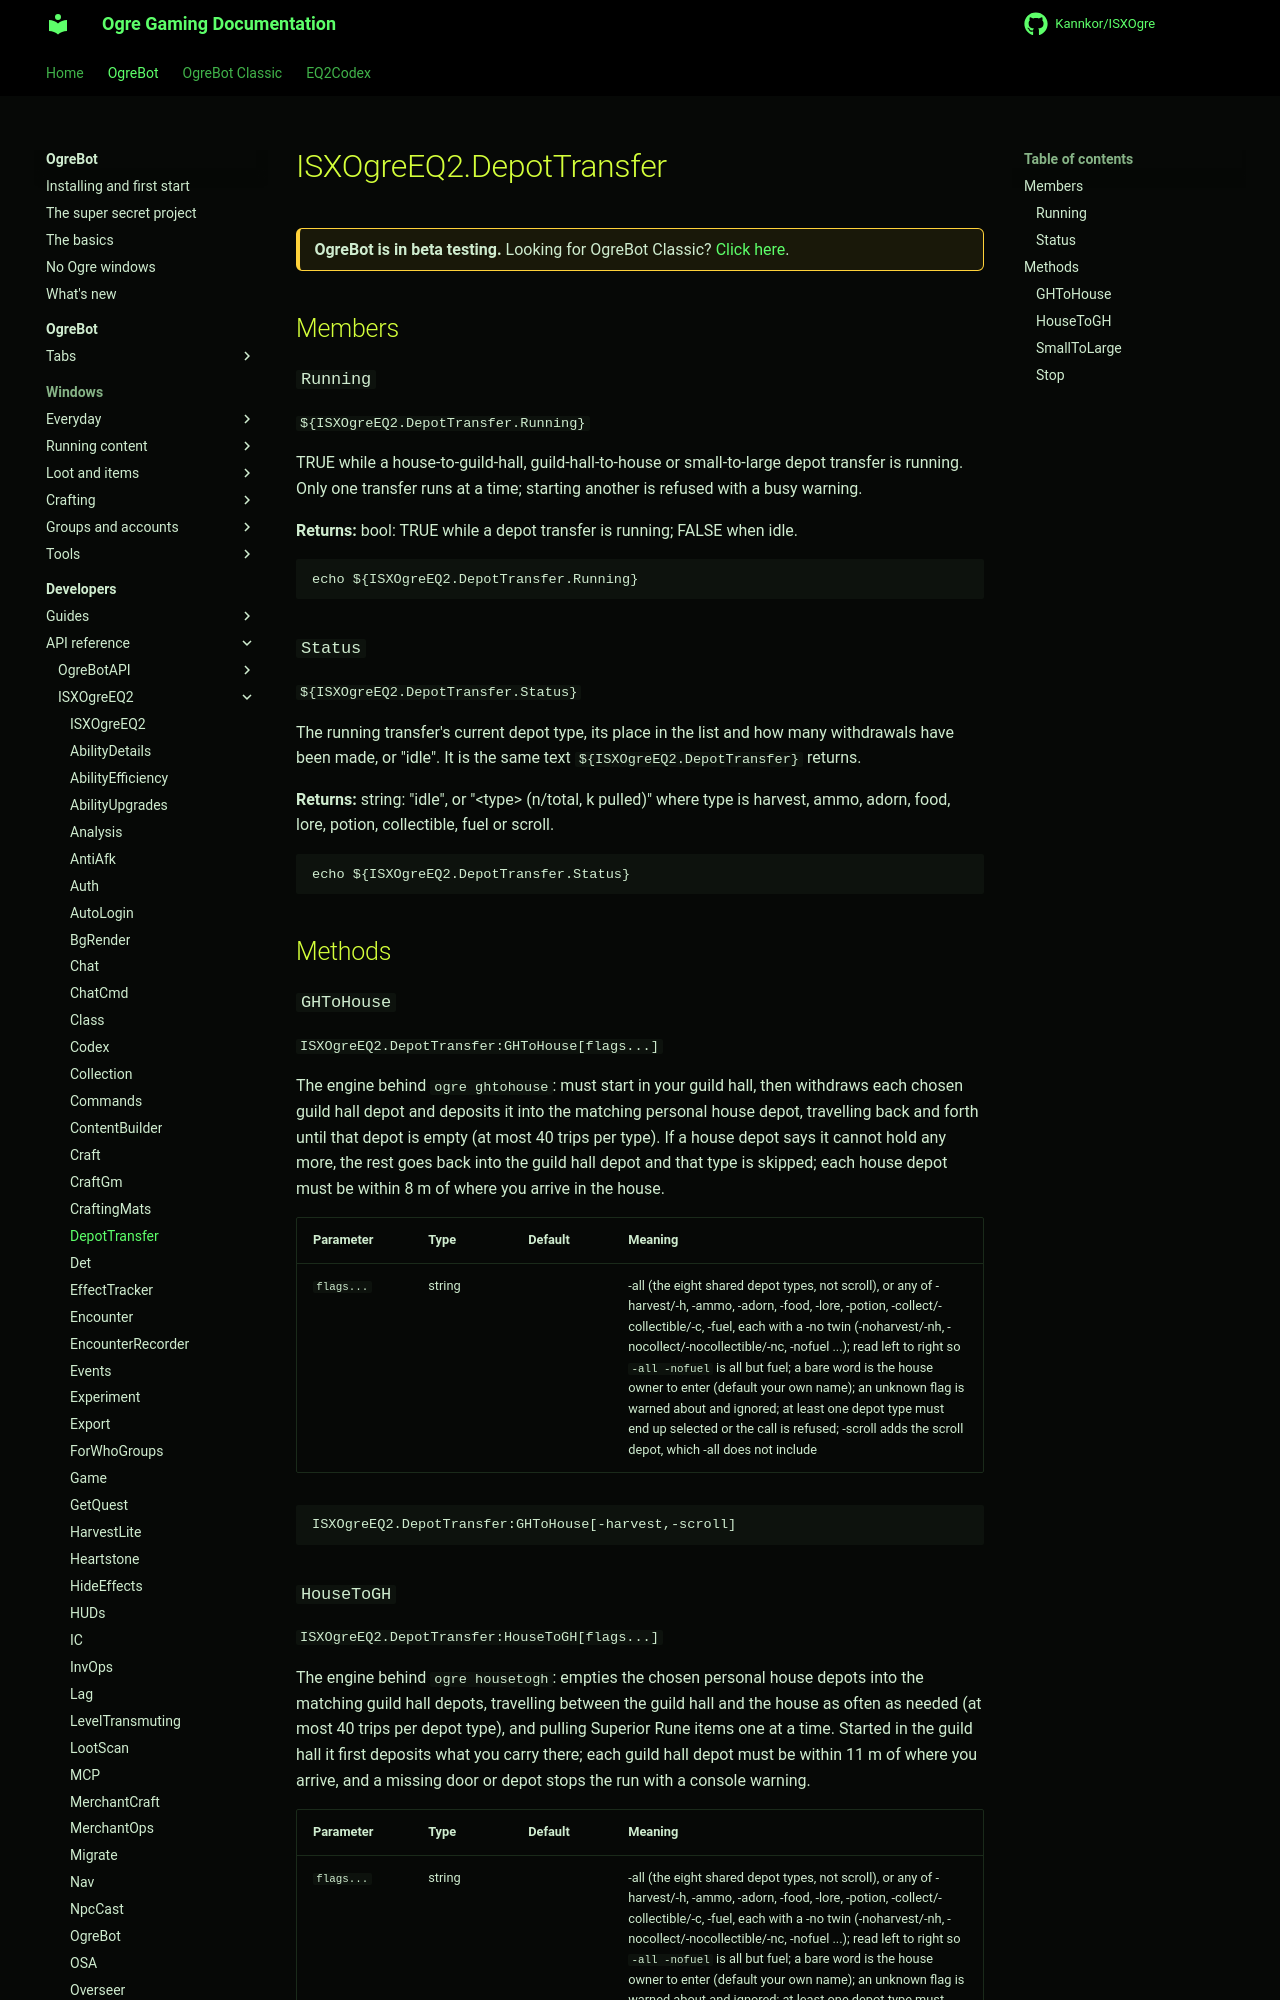

repository: Kannkor/ISXOgre · page: EQ2/bot/developer/api/isxogreeq2/DepotTransfer/index.html · generator: mkdocs

# ISXOgreEQ2.DepotTransfer

<div class="ogre-beta" markdown>
**OgreBot is in beta testing.** Looking for OgreBot Classic? [Click here](../../../../index.md).
</div>

## Members

### `Running`

`${ISXOgreEQ2.DepotTransfer.Running}`

TRUE while a house-to-guild-hall, guild-hall-to-house or small-to-large depot transfer is running. Only one transfer runs at a time; starting another is refused with a busy warning.

**Returns:** bool: TRUE while a depot transfer is running; FALSE when idle.

```text
echo ${ISXOgreEQ2.DepotTransfer.Running}
```

### `Status`

`${ISXOgreEQ2.DepotTransfer.Status}`

The running transfer's current depot type, its place in the list and how many withdrawals have been made, or "idle". It is the same text `${ISXOgreEQ2.DepotTransfer}` returns.

**Returns:** string: "idle", or "&lt;type> (n/total, k pulled)" where type is harvest, ammo, adorn, food, lore, potion, collectible, fuel or scroll.

```text
echo ${ISXOgreEQ2.DepotTransfer.Status}
```

## Methods

### `GHToHouse`

`ISXOgreEQ2.DepotTransfer:GHToHouse[flags...]`

The engine behind `ogre ghtohouse`: must start in your guild hall, then withdraws each chosen guild hall depot and deposits it into the matching personal house depot, travelling back and forth until that depot is empty (at most 40 trips per type). If a house depot says it cannot hold any more, the rest goes back into the guild hall depot and that type is skipped; each house depot must be within 8 m of where you arrive in the house.

| Parameter | Type | Default | Meaning |
|---|---|---|---|
| `flags...` | string |  | -all (the eight shared depot types, not scroll), or any of -harvest/-h, -ammo, -adorn, -food, -lore, -potion, -collect/-collectible/-c, -fuel, each with a -no twin (-noharvest/-nh, -nocollect/-nocollectible/-nc, -nofuel ...); read left to right so `-all -nofuel` is all but fuel; a bare word is the house owner to enter (default your own name); an unknown flag is warned about and ignored; at least one depot type must end up selected or the call is refused; -scroll adds the scroll depot, which -all does not include |

```text
ISXOgreEQ2.DepotTransfer:GHToHouse[-harvest,-scroll]
```
